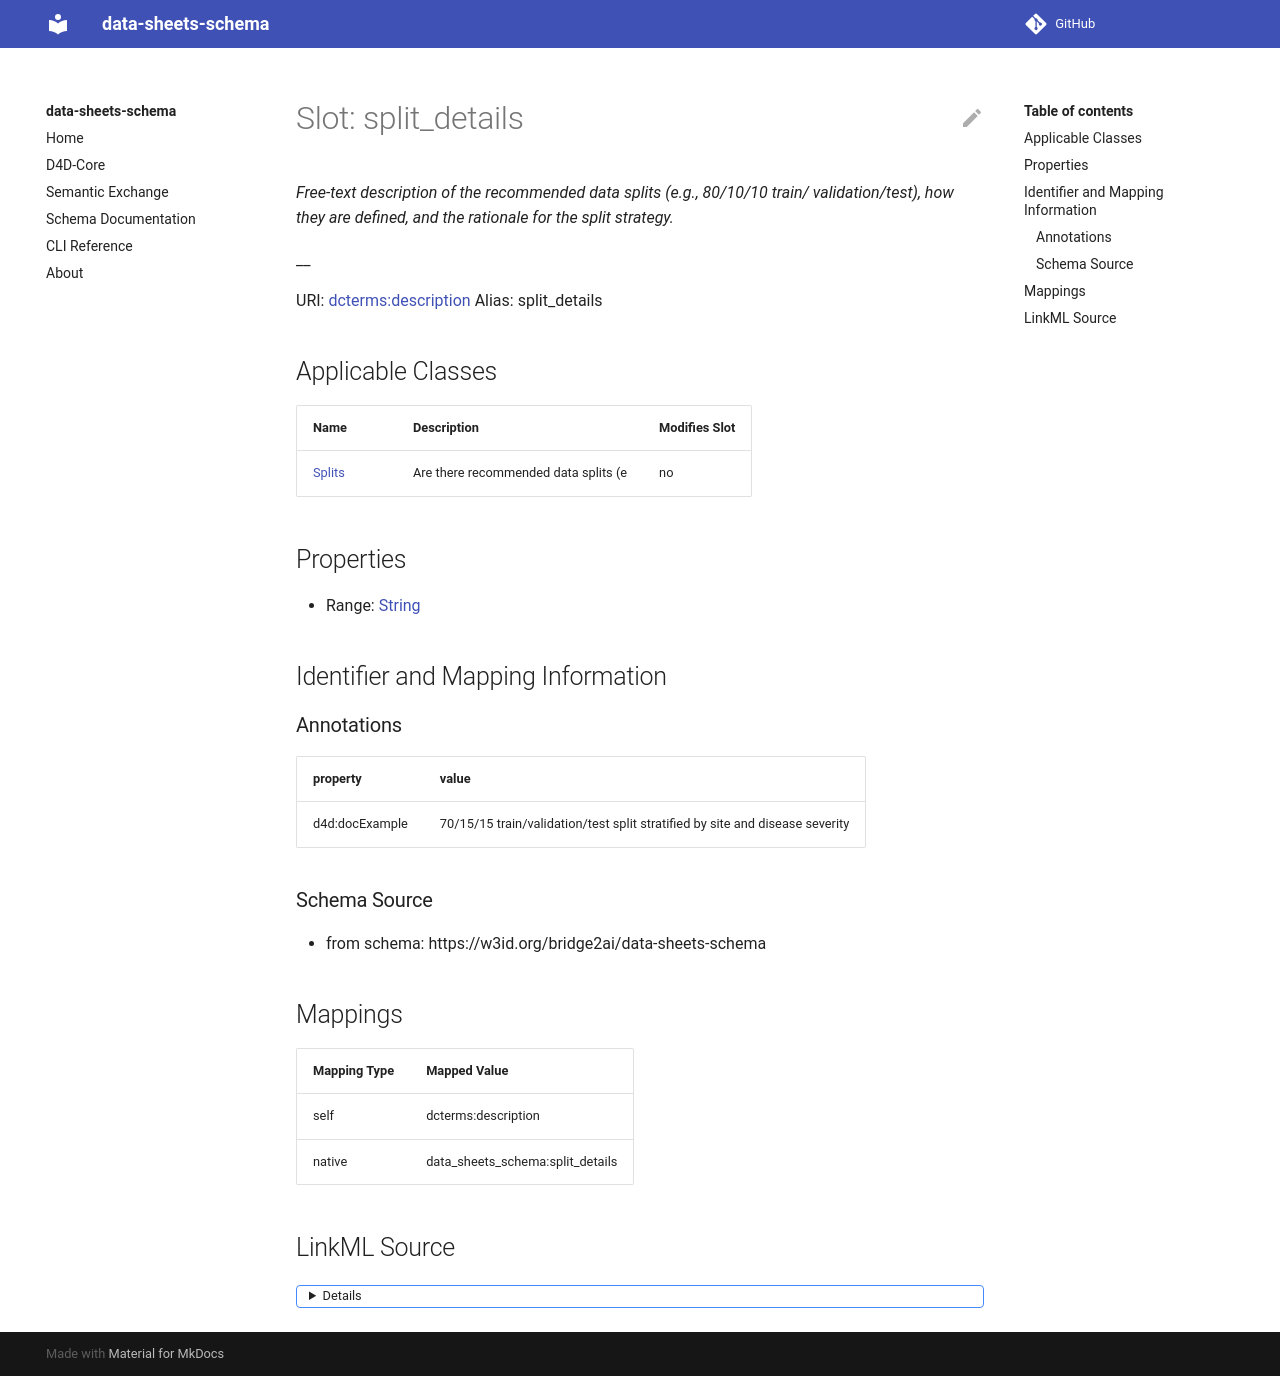

repository: bridge2ai/data-sheets-schema · page: split_details/index.html · generator: mkdocs



# Slot: split_details 


_Details on recommended data splits and their rationale._

__





URI: [dcterms:description](http://purl.org/dc/terms/description)
Alias: split_details

<!-- no inheritance hierarchy -->





## Applicable Classes

| Name | Description | Modifies Slot |
| --- | --- | --- |
| [Splits](Splits.md) | Are there recommended data splits (e |  no  |






## Properties

* Range: [String](String.md)

* Multivalued: True




## Identifier and Mapping Information






### Schema Source


* from schema: https://w3id.org/bridge2ai/data-sheets-schema




## Mappings

| Mapping Type | Mapped Value |
| ---  | ---  |
| self | dcterms:description |
| native | data_sheets_schema:split_details |




## LinkML Source

<details>
```yaml
name: split_details
description: 'Details on recommended data splits and their rationale.

  '
from_schema: https://w3id.org/bridge2ai/data-sheets-schema
rank: 1000
slot_uri: dcterms:description
alias: split_details
owner: Splits
domain_of:
- Splits
range: string
multivalued: true

```
</details>
